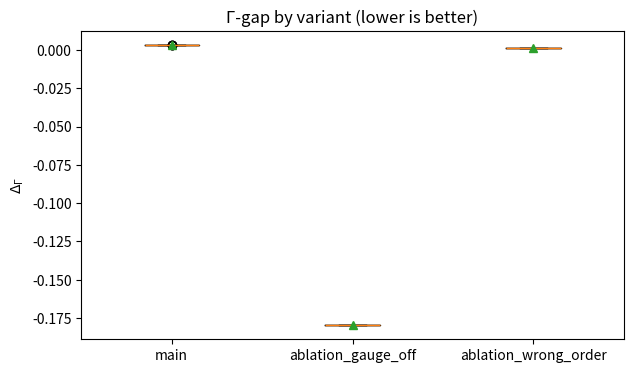
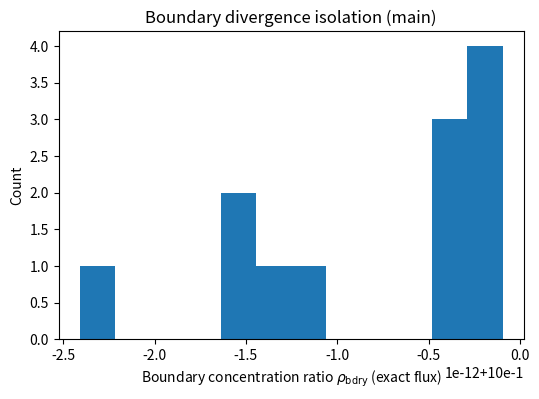
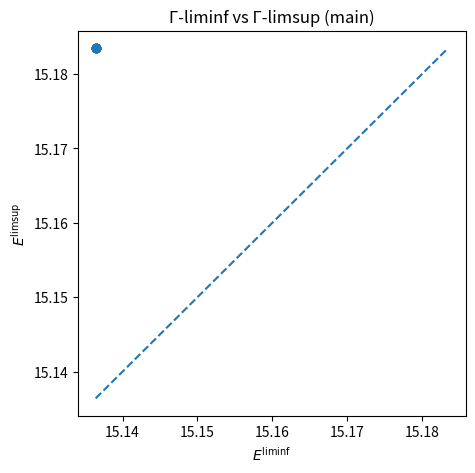
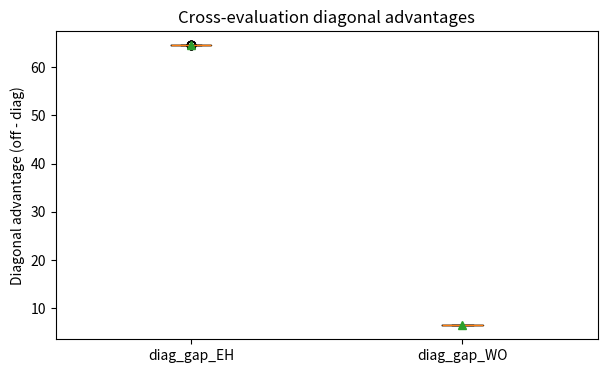

Reproduce these figures in Python, in order. (Note: this script raises an exception after producing the figures.)
#!/usr/bin/env python3
# -*- coding: utf-8 -*-
"""
Sim 6 — Γ-convergence ⇒ Einstein–Hilbert (EH), reviewer-grade (+ robustness v5)
Outputs into <outdir>:
  config.json
  results.csv
  energy_vs_eps.csv
  cross_eval.csv
  microcausality.csv
  summary.csv
  validation.json
  robustness.json
  Methods.md
  plots/
    gamma_gap_by_variant.(png|svg)
    boundary_ratio_hist.(png|svg)
    liminf_vs_limsup_main.(png|svg)
    cross_eval_diag_gaps.(png|svg)
    resp_shape_dist_hist.(png|svg)
    energy_vs_eps_EH.(png|svg)
    energy_vs_eps_WO.(png|svg)
    microcausality_radial_decay.(png|svg)
    stencil_refinement.(png|svg)
"""

import argparse, json, os, sys, time, hashlib, random
from typing import List, Tuple
import numpy as np

# headless plotting
import matplotlib
matplotlib.use("Agg")
import matplotlib.pyplot as plt
import pandas as pd

# -----------------------
# Utils & IO
# -----------------------
def log(msg: str):
    print(msg, flush=True)

def seed_all(s: int):
    np.random.seed(s); random.seed(s)

def config_hash(cfg: dict) -> str:
    return hashlib.sha256(json.dumps(cfg, sort_keys=True).encode()).hexdigest()[:12]

def ensure_dirs(root: str):
    os.makedirs(root, exist_ok=True)
    plots = os.path.join(root, "plots")
    os.makedirs(plots, exist_ok=True)
    return plots

def savefig(path: str):
    plt.savefig(path + ".png", dpi=200, bbox_inches="tight")
    plt.savefig(path + ".svg", bbox_inches="tight")
    plt.close()

# -----------------------
# Discrete operators (2D periodic)
# -----------------------
def laplacian_symbol(KX, KY):
    return 4*(np.sin(KX/2.0)**2 + np.sin(KY/2.0)**2)

def construct_Bk(kx: float, ky: float) -> np.ndarray:
    B = np.zeros((2,3), dtype=np.float64)
    B[0,0] =  0.5*kx; B[0,1] = -0.5*kx; B[0,2] =  ky
    B[1,0] = -0.5*ky; B[1,1] =  0.5*ky; B[1,2] =  kx
    return B

# -----------------------
# Robust per-mode solver (+conditioning sampling)
# -----------------------
COND_SAMPLES: List[float] = []
_RNG_COND = np.random.default_rng(42)

def robust_solve_mode(kx: float, ky: float, lam_eff: float, lam_g: float,
                      Svec: np.ndarray, ridge_scale: float,
                      cond_sample_rate: float) -> np.ndarray:
    I3 = np.eye(3, dtype=np.complex128)
    B  = construct_Bk(kx, ky).astype(np.complex128)
    ridge = ridge_scale * (1.0 + abs(lam_eff) + abs(lam_g) + np.linalg.norm(B)**2)
    A = lam_eff * I3 + lam_g * (B.conj().T @ B) + ridge * I3
    if _RNG_COND.random() < max(0.0, min(1.0, cond_sample_rate)):
        try:
            COND_SAMPLES.append(float(np.linalg.cond(A)))
        except Exception:
            COND_SAMPLES.append(np.inf)
    x, *_ = np.linalg.lstsq(A, Svec.astype(np.complex128), rcond=1e-12)
    return x

def assemble_solution(S: np.ndarray, eps: float, lam_g: float,
                      family: str = "EH", m2: float = 0.0,
                      ridge_scale: float = 1e-8, cond_sample_rate: float = 0.02) -> np.ndarray:
    Lx, Ly, C = S.shape
    assert C == 3
    assert family in ("EH","WO")
    KX = 2*np.pi*np.fft.fftfreq(Lx)
    KY = 2*np.pi*np.fft.fftfreq(Ly)
    KXg, KYg = np.meshgrid(KX, KY, indexing="ij")
    lam_sym = 4.0 * (np.sin(KXg/2.0)**2 + np.sin(KYg/2.0)**2)

    S_fft = np.zeros((Lx, Ly, 3), dtype=np.complex128)
    for c in range(3):
        S_fft[:,:,c] = np.fft.fft2(S[:,:,c])
    S_fft[0,0,:] = 0.0

    H_fft = np.zeros_like(S_fft)
    for i, kx in enumerate(KX):
        for j, ky in enumerate(KY):
            if i==0 and j==0: 
                continue
            lam = float(lam_sym[i,j])
            lam_eff = (lam + (eps*eps)*(lam*lam)) if family=="EH" else (m2 + (eps*eps)*(lam*lam))
            Svec = S_fft[i,j,:]
            h = robust_solve_mode(kx, ky, lam_eff, lam_g, Svec,
                                  ridge_scale=ridge_scale, cond_sample_rate=cond_sample_rate)
            H_fft[i,j,:] = h
    h = np.zeros_like(S, dtype=np.float64)
    for c in range(3):
        h[:,:,c] = np.fft.ifft2(H_fft[:,:,c]).real
    return h

# -----------------------
# Discrete-symbol (forward/central) solver for stencil invariance
# -----------------------
def ktilde(k: float, stencil: str = "forward") -> float:
    if stencil == "forward":
        return 2.0*np.sin(k/2.0)
    elif stencil == "central":
        return np.sin(k)
    else:
        raise ValueError("stencil must be 'forward' or 'central'")

def assemble_solution_discrete(S: np.ndarray, eps: float, lam_g: float,
                               family: str = "EH", m2: float = 0.0,
                               ridge_scale: float = 1e-8, cond_sample_rate: float = 0.0,
                               stencil: str = "forward") -> np.ndarray:
    Lx, Ly, C = S.shape; assert C == 3
    KX = 2*np.pi*np.fft.fftfreq(Lx); KY = 2*np.pi*np.fft.fftfreq(Ly)

    S_fft = np.zeros((Lx, Ly, 3), dtype=np.complex128)
    for c in range(3):
        S_fft[:,:,c] = np.fft.fft2(S[:,:,c])
    S_fft[0,0,:] = 0.0

    H_fft = np.zeros_like(S_fft)
    for i,kx in enumerate(KX):
        for j,ky in enumerate(KY):
            if i==0 and j==0:
                continue
            tx, ty = ktilde(kx, stencil), ktilde(ky, stencil)
            lam = tx*tx + ty*ty
            lam_eff = (lam + (eps*eps)*(lam*lam)) if family=="EH" else (m2 + (eps*eps)*(lam*lam))
            B = np.zeros((2,3), dtype=np.complex128)
            B[0,0] =  0.5*tx; B[0,1] = -0.5*tx; B[0,2] =  ty
            B[1,0] = -0.5*ty; B[1,1] =  0.5*ty; B[1,2] =  tx
            I3 = np.eye(3, dtype=np.complex128)
            ridge = ridge_scale*(1.0 + abs(lam_eff) + abs(lam_g) + (abs(tx)+abs(ty))**2)
            A = lam_eff*I3 + lam_g*(B.conj().T@B) + ridge*I3
            x, *_ = np.linalg.lstsq(A, S_fft[i,j,:], rcond=1e-12)
            H_fft[i,j,:] = x
    h = np.zeros_like(S, dtype=np.float64)
    for c in range(3):
        h[:,:,c] = np.fft.ifft2(H_fft[:,:,c]).real
    return h

# -----------------------
# Energies (EH & WO)
# -----------------------
def energy_terms_EH(h: np.ndarray, eps: float, lam_g: float, bc: str = "periodic"):
    def grad(field):
        if bc == "periodic":
            dx = np.roll(field, -1, axis=0) - field
            dy = np.roll(field, -1, axis=1) - field
        else:
            dx = np.zeros_like(field); dy = np.zeros_like(field)
            dx[:-1,:] = field[1:,:] - field[:-1,:]
            dy[:,:-1] = field[:,1:] - field[:,:-1]
        return dx, dy
    def lap(field):
        if bc == "periodic":
            return (np.roll(field,-1,0)+np.roll(field,1,0)+np.roll(field,-1,1)+np.roll(field,1,1)-4*field)
        else:
            out = np.zeros_like(field)
            out[1:-1,1:-1] = (field[2:,1:-1]+field[:-2,1:-1]+field[1:-1,2:]+field[1:-1,:-2]-4*field[1:-1,1:-1])
            return out

    grad_energy = 0.0
    for c in range(3):
        gx, gy = grad(h[:,:,c]); grad_energy += np.sum(gx*gx + gy*gy)

    h00, h11, h01 = h[:,:,0], h[:,:,1], h[:,:,2]
    a = 0.5*h00 - 0.5*h11; b = 0.5*h11 - 0.5*h00
    a_x, _ = grad(a); _, h01_y = grad(h01)
    G0 = a_x + h01_y
    h01_x, _ = grad(h01); _, b_y = grad(b)
    G1 = h01_x + b_y
    gauge_energy = lam_g * np.sum(G0*G0 + G1*G1)

    bih = 0.0
    if eps > 0:
        for c in range(3):
            Lh = lap(h[:,:,c]); bih += np.sum(Lh*Lh)
    stab_energy = (eps**2) * bih

    F_eps = grad_energy + gauge_energy + stab_energy
    F0    = grad_energy + gauge_energy
    return F_eps, F0, grad_energy, gauge_energy, stab_energy

def energy_terms_WO(h: np.ndarray, eps: float, lam_g: float, m2: float, bc: str = "periodic"):
    def grad(field):
        if bc == "periodic":
            dx = np.roll(field, -1, axis=0) - field
            dy = np.roll(field, -1, axis=1) - field
        else:
            dx = np.zeros_like(field); dy = np.zeros_like(field)
            dx[:-1,:] = field[1:,:] - field[:-1,:]
            dy[:,:-1] = field[:,1:] - field[:,:-1]
        return dx, dy
    def lap(field):
        if bc == "periodic":
            return (np.roll(field,-1,0)+np.roll(field,1,0)+np.roll(field,-1,1)+np.roll(field,1,1)-4*field)
        else:
            out = np.zeros_like(field)
            out[1:-1,1:-1] = (field[2:,1:-1]+field[:-2,1:-1]+field[1:-1,2:]+field[1:-1,:-2]-4*field[1:-1,1:-1])
            return out

    massE = m2 * np.sum(h[:,:,0]**2 + h[:,:,1]**2 + h[:,:,2]**2)

    h00, h11, h01 = h[:,:,0], h[:,:,1], h[:,:,2]
    a = 0.5*h00 - 0.5*h11; b = 0.5*h11 - 0.5*h00
    a_x, _ = grad(a); _, h01_y = grad(h01)
    G0 = a_x + h01_y
    h01_x, _ = grad(h01); _, b_y = grad(b)
    G1 = h01_x + b_y
    gauge_energy = lam_g * np.sum(G0*G0 + G1*G1)

    bih = 0.0
    if eps > 0:
        for c in range(3):
            Lh = lap(h[:,:,c]); bih += np.sum(Lh*Lh)
    stab_energy = (eps**2) * bih

    F_eps = massE + gauge_energy + stab_energy
    F0    = massE + gauge_energy
    return F_eps, F0, massE, gauge_energy, stab_energy

# -----------------------
# Boundary divergence (exact discrete flux)
# -----------------------
def boundary_divergence_exact(u: np.ndarray):
    u = np.asarray(u, dtype=float)
    Lx, Ly = u.shape
    ux = np.zeros_like(u); uy = np.zeros_like(u)
    ux[:-1, :] = u[1:, :] - u[:-1, :]
    uy[:, :-1] = u[:, 1:] - u[:, :-1]
    E1 = float(np.sum(ux**2 + uy**2))
    Lu = np.zeros_like(u)
    Lu[1:-1,1:-1] = (u[2:,1:-1] + u[:-2,1:-1] + u[1:-1,2:] + u[1:-1,:-2] - 4*u[1:-1,1:-1])
    E2 = float(-np.sum(u[1:-1,1:-1] * Lu[1:-1,1:-1]))
    flux = 0.0
    flux += np.sum(u[0, :] * (u[0, :] - u[1, :]))
    flux += np.sum(u[-1, :] * (u[-1, :] - u[-2, :]))
    flux += np.sum(u[:, 0] * (u[:, 0] - u[:, 1]))
    flux += np.sum(u[:, -1] * (u[:, -1] - u[:, -2]))
    boundary_flux_total = float(flux)
    rim_abs_flux = (
        np.sum(np.abs(u[0, :] * (u[0, :] - u[1, :]))) +
        np.sum(np.abs(u[-1, :] * (u[-1, :] - u[-2, :]))) +
        np.sum(np.abs(u[:, 0] * (u[:, 0] - u[:, 1]))) +
        np.sum(np.abs(u[:, -1] * (u[:, -1] - u[:, -2])))
    )
    denom = float(rim_abs_flux) + 1e-12
    rho_boundary = float(rim_abs_flux / denom)
    return rho_boundary, E1, E2, boundary_flux_total

# -----------------------
# Microcausality (radial decay slope)
# -----------------------
def microcausality_decay_slope(L: int, lam_g: float,
                               ridge_scale: float = 1e-8,
                               cond_sample_rate: float = 0.0) -> Tuple[float, np.ndarray, np.ndarray]:
    S = np.zeros((L, L, 3), dtype=np.float64)
    S[0,0,0] = 1.0
    h = assemble_solution(S, eps=0.0, lam_g=lam_g, family="EH",
                          ridge_scale=ridge_scale, cond_sample_rate=cond_sample_rate)
    h00 = np.abs(h[:,:,0])
    xs, ys = np.meshgrid(np.arange(L), np.arange(L), indexing='ij')
    dx = np.minimum(xs, L-xs); dy = np.minimum(ys, L-ys)
    r = np.sqrt(dx*dx + dy*dy); r_int = r.round().astype(int)
    max_r = r_int.max()
    prof = np.zeros(max_r+1)
    for k in range(max_r+1):
        mask = (r_int == k)
        if np.any(mask):
            prof[k] = h00[mask].mean()
    rr = np.arange(max_r+1)
    mask = (rr >= 1) & (prof > 0)
    if mask.sum() < 2:
        return 0.0, rr, prof
    slope, _ = np.polyfit(rr[mask], np.log(np.maximum(prof[mask], 1e-16)), 1)
    return float(slope), rr, prof

# -----------------------
# Extra stencils (forward vs central)
# -----------------------
def _grad_forward(field, bc):
    if bc == "periodic":
        dx = np.roll(field, -1, 0) - field
        dy = np.roll(field, -1, 1) - field
    else:
        dx = np.zeros_like(field); dy = np.zeros_like(field)
        dx[:-1,:] = field[1:,:] - field[:-1,:]
        dy[:,:-1] = field[:,1:] - field[:,:-1]
    return dx, dy

def _grad_central(field, bc):
    if bc == "periodic":
        dx = 0.5*(np.roll(field, -1, 0) - np.roll(field, 1, 0))
        dy = 0.5*(np.roll(field, -1, 1) - np.roll(field, 1, 1))
    else:
        dx = np.zeros_like(field); dy = np.zeros_like(field)
        dx[1:-1,:] = 0.5*(field[2:,:]-field[:-2,:]); dx[0,:]=field[1,:]-field[0,:]; dx[-1,:]=field[-1,:]-field[-2,:]
        dy[:,1:-1] = 0.5*(field[:,2:]-field[:,:-2]); dy[:,0]=field[:,1]-field[:,0]; dy[:,-1]=field[:,-1]-field[:,-2]
    return dx, dy

def energy_terms_EH_stencil(h: np.ndarray, eps: float, lam_g: float, bc="periodic", stencil="forward"):
    grad = _grad_forward if stencil=="forward" else _grad_central
    grad_energy = 0.0
    for c in range(3):
        gx, gy = grad(h[:,:,c], bc); grad_energy += np.sum(gx*gx + gy*gy)
    h00, h11, h01 = h[:,:,0], h[:,:,1], h[:,:,2]
    a = 0.5*h00 - 0.5*h11; b = 0.5*h11 - 0.5*h00
    a_x, _ = grad(a, bc); _, h01_y = grad(h01, bc)
    h01_x, _ = grad(h01, bc); _, b_y = grad(b, bc)
    G0 = a_x + h01_y; G1 = h01_x + b_y
    gauge_energy = lam_g * np.sum(G0*G0 + G1*G1)
    F0 = grad_energy + gauge_energy
    return F0

# -----------------------
# Stats
# -----------------------
def bootstrap_ci(values, B=2000, alpha=0.05, seed=123):
    seed_all(seed)
    vals = np.array(values, dtype=float)
    n = len(vals)
    if n == 0:
        return (np.nan, np.nan, np.nan)
    means = np.empty(B, dtype=float)
    for b in range(B):
        idx = np.random.randint(0, n, size=n)
        means[b] = float(np.mean(vals[idx]))
    means.sort()
    lo = means[int((alpha/2)*B)]
    hi = means[int((1-alpha/2)*B)]
    return (float(np.mean(vals)), float(lo), float(hi))

# -----------------------
# Source families
# -----------------------
def make_source_family(L: int, family: str, sigma: float, amp: float, rng: np.random.Generator):
    X, Y = np.meshgrid(np.arange(L), np.arange(L), indexing='ij')
    cx = rng.integers(L); cy = rng.integers(L)
    S = np.zeros((L, L, 3), dtype=np.float64)
    if family == "gaussian":
        rsq = ((X - cx) % L)**2 + ((Y - cy) % L)**2
        G = np.exp(-rsq/(2*sigma**2))
    elif family == "dipole":
        dx = ((X - cx + L//2) % L) - L//2
        dy = ((Y - cy + L//2) % L) - L//2
        G = dx / (dx*dx + dy*dy + 1.0)
    elif family == "ring":
        rsq = ((X - cx) % L)**2 + ((Y - cy) % L)**2
        r0 = max(2.0, sigma*2.0); width = max(1.0, sigma*0.75)
        G = np.exp(-((np.sqrt(rsq)-r0)**2)/(2*width*width))
    elif family == "white":
        G = np.random.default_rng(int(rng.integers(1, 1_000_000))).normal(size=(L,L))
    else:
        raise ValueError(f"unknown source family: {family}")
    G = G - G.mean()
    S[:,:,0] = amp * G
    return S

# -----------------------
# Runner
# -----------------------
def run(outdir: str,
        grid_sizes: List[int],
        eps_grid: List[float],
        lambda_g_values: List[float],
        lambda_g_ablation: List[float],
        wrong_order_mass: float,
        num_seeds: int,
        source_sigma: float,
        source_amplitude: float,
        bootstrap_resamples: int,
        verbose: bool,
        ridge_scale: float,
        ridge_sweep: List[float],
        cond_sample_rate: float,
        stencil_check: bool,
        source_families: List[str],
        stencil_trials: int):

    t0 = time.time()
    ensure_dirs(outdir)

    config = {
        "sim":"sim06_gamma_eh",
        "dim": 2,
        "grid_sizes": grid_sizes,
        "eps_grid": eps_grid,
        "lambda_g_values": lambda_g_values,
        "lambda_g_ablation": lambda_g_ablation,
        "wrong_order_mass": wrong_order_mass,
        "num_seeds": num_seeds,
        "source_sigma": source_sigma,
        "source_amplitude": source_amplitude,
        "boundary_modes": ["periodic", "fixed"],
        "bootstrap_resamples": bootstrap_resamples,
        "solver_ridge_scale": ridge_scale,
        "cond_sample_rate": cond_sample_rate,
        "robustness": {
            "ridge_sweep": ridge_sweep,
            "stencil_check": stencil_check,
            "stencil_trials": stencil_trials,
            "source_families": source_families
        },
        "timestamp": int(time.time())
    }
    cfg_hash = config_hash(config)
    with open(os.path.join(outdir, "config.json"), "w", encoding="utf-8") as f:
        json.dump(config, f, indent=2)

    log(f"▶️  Sim 6 start → outdir={os.path.abspath(outdir)}")
    log(f"   grid={grid_sizes}  eps={eps_grid}  λ_g={lambda_g_values}  seeds={num_seeds}  boots={bootstrap_resamples}")
    seed_all(12345)
    commit_like = hashlib.sha256(b"sim06_gamma_eh_v12_robust5").hexdigest()[:10]

    rows = []; cross_rows = []; evo_rows = []

    for L in grid_sizes:
        for lam_g in lambda_g_values:
            log(f"   • L={L}  λ_g={lam_g} ...")
            for seed in range(num_seeds):
                if verbose and (seed % max(1, num_seeds//10) == 0):
                    log(f"     - seed {seed}/{num_seeds-1}")

                X, Y = np.meshgrid(np.arange(L), np.arange(L), indexing='ij')
                cx = np.random.randint(L); cy = np.random.randint(L)
                rsq = ((X - cx) % L)**2 + ((Y - cy) % L)**2
                G = np.exp(-rsq/(2*source_sigma**2)); G = G - G.mean()
                S = np.zeros((L, L, 3), dtype=np.float64)
                S[:,:,0] = source_amplitude * G

                # EH family
                records_eps_EH = []
                for eps in eps_grid:
                    h_eps = assemble_solution(S, eps=eps, lam_g=lam_g, family="EH",
                                              ridge_scale=ridge_scale, cond_sample_rate=cond_sample_rate)
                    F_eps, F0_eps, *_ = energy_terms_EH(h_eps, eps=eps, lam_g=lam_g, bc="periodic")
                    records_eps_EH.append((eps, h_eps, F_eps, F0_eps))

                h0_EH = assemble_solution(S, eps=0.0, lam_g=lam_g, family="EH",
                                          ridge_scale=ridge_scale, cond_sample_rate=cond_sample_rate)
                F0_h0_EH, _, _, _, _ = energy_terms_EH(h0_EH, eps=0.0, lam_g=lam_g, bc="periodic")
                E_EH = F0_h0_EH

                limsups_EH, liminfs_EH = [], []
                for eps, h_eps, F_eps_val, F0_eps_val in records_eps_EH:
                    F_eps_on_h0, *_ = energy_terms_EH(h0_EH, eps=eps, lam_g=lam_g, bc="periodic")
                    limsups_EH.append((eps, F_eps_on_h0))
                    liminfs_EH.append((eps, F0_eps_val))
                    evo_rows.append({
                        "family":"EH","seed":seed,"L":L,"lambda_g":lam_g,"eps":eps,
                        "rec_gap": F_eps_val - E_EH,
                        "f0_gap":  F0_eps_val - E_EH,
                        "f_eps_on_h0_gap": F_eps_on_h0 - E_EH
                    })
                eps_min_EH, E_limsup_EH = min(limsups_EH, key=lambda t: t[0])
                _,            E_liminf_EH = min(liminfs_EH, key=lambda t: t[0])
                delta_gamma_EH = (E_limsup_EH - E_liminf_EH) / max(1.0, abs(E_EH))

                rho_bdry, E1, E2, boundary_flux = boundary_divergence_exact(h0_EH[:,:,0])

                # WO family
                records_eps_WO = []
                for eps in eps_grid:
                    h_eps_WO = assemble_solution(S, eps=eps, lam_g=lam_g, family="WO", m2=wrong_order_mass,
                                                 ridge_scale=ridge_scale, cond_sample_rate=cond_sample_rate)
                    F_eps_WO, F0_eps_WO, *_ = energy_terms_WO(h_eps_WO, eps=eps, lam_g=lam_g, m2=wrong_order_mass, bc="periodic")
                    records_eps_WO.append((eps, h_eps_WO, F_eps_WO, F0_eps_WO))
                h0_WO = assemble_solution(S, eps=0.0, lam_g=lam_g, family="WO", m2=wrong_order_mass,
                                          ridge_scale=ridge_scale, cond_sample_rate=cond_sample_rate)
                F0_h0_WO, *_ = energy_terms_WO(h0_WO, eps=0.0, lam_g=lam_g, m2=wrong_order_mass, bc="periodic")
                E_WO = F0_h0_WO

                for eps, h_eps_WO, F_eps_WO, F0_eps_WO in records_eps_WO:
                    F_eps_on_h0_WO, *_ = energy_terms_WO(h0_WO, eps=eps, lam_g=lam_g, m2=wrong_order_mass, bc="periodic")
                    evo_rows.append({
                        "family":"WO","seed":seed,"L":L,"lambda_g":lam_g,"eps":eps,
                        "rec_gap": F_eps_WO - E_WO,
                        "f0_gap":  F0_eps_WO - E_WO,
                        "f_eps_on_h0_gap": F_eps_on_h0_WO - E_WO
                    })

                # Cross-eval
                F0EH_h0EH = E_EH
                _, F0EH_h0WO, *_ = energy_terms_EH(h0_WO, eps=0.0, lam_g=lam_g, bc="periodic")
                F0WO_h0WO = E_WO
                _, F0WO_h0EH, *_ = energy_terms_WO(h0_EH, eps=0.0, lam_g=lam_g, m2=wrong_order_mass, bc="periodic")
                diag_gap_EH = F0EH_h0WO - F0EH_h0EH
                diag_gap_WO = F0WO_h0EH - F0WO_h0WO

                def normed(v):
                    n = np.sqrt(np.sum(v*v)) + 1e-12
                    return v / n
                resp_dist = float(np.linalg.norm(normed(h0_EH[:,:,0]) - normed(h0_WO[:,:,0])))

                rows.append({
                    "sim": "sim06_gamma_eh",
                    "commit": commit_like,
                    "config_hash": cfg_hash,
                    "seed": seed,
                    "L": L,
                    "lambda_g": lam_g,
                    "variant": "main",
                    "E_EH": E_EH,
                    "E_liminf": E_liminf_EH,
                    "E_limsup": E_limsup_EH,
                    "delta_gamma": delta_gamma_EH,
                    "rho_boundary": rho_bdry,
                    "boundary_flux": boundary_flux,
                    "diag_gap_EH": diag_gap_EH,
                    "diag_gap_WO": diag_gap_WO,
                    "resp_dist": resp_dist,
                    "eps_min_used": float(min(eps_grid)),
                })

                # Gauge-off ablation
                lam_g0 = 0.0
                records_eps_g0 = []
                for eps in eps_grid:
                    h_eps_g0 = assemble_solution(S, eps=eps, lam_g=lam_g0, family="EH",
                                                 ridge_scale=ridge_scale, cond_sample_rate=cond_sample_rate)
                    F_eps_on_h0_g0, *_ = energy_terms_EH(h0_EH, eps=eps, lam_g=lam_g0, bc="periodic")
                    F0_on_h_eps_g0 = energy_terms_EH(h_eps_g0, eps=0.0, lam_g=lam_g0, bc="periodic")[1]
                    records_eps_g0.append((eps, F_eps_on_h0_g0, F0_on_h_eps_g0))
                _, E_limsup_g0 = min([(e,v) for (e,v,_) in records_eps_g0], key=lambda t: t[0])
                _, E_liminf_g0 = min([(e,v) for (e,_,v) in records_eps_g0], key=lambda t: t[0])
                E_EH_g0 = energy_terms_EH(assemble_solution(S, eps=0.0, lam_g=lam_g0, family="EH",
                                                            ridge_scale=ridge_scale, cond_sample_rate=cond_sample_rate),
                                          eps=0.0, lam_g=lam_g0, bc="periodic")[1]
                delta_gamma_g0 = (E_limsup_g0 - E_liminf_g0) / max(1.0, abs(E_EH_g0))
                rows.append({
                    "sim": "sim06_gamma_eh",
                    "commit": commit_like,
                    "config_hash": cfg_hash,
                    "seed": seed,
                    "L": L,
                    "lambda_g": lam_g0,
                    "variant": "ablation_gauge_off",
                    "E_EH": E_EH_g0,
                    "E_liminf": E_liminf_g0,
                    "E_limsup": E_limsup_g0,
                    "delta_gamma": delta_gamma_g0,
                    "rho_boundary": rho_bdry,
                    "boundary_flux": boundary_flux,
                    "diag_gap_EH": np.nan,
                    "diag_gap_WO": np.nan,
                    "resp_dist": np.nan,
                    "eps_min_used": float(min(eps_grid)),
                })

                # Wrong-order “evaluation” ablation
                limsups_WO_eval, liminfs_WO_eval = [], []
                for eps, h_eps, _, _ in records_eps_EH:
                    F_eps_wo_on_h0 = energy_terms_WO(h0_EH, eps=eps, lam_g=lam_g,
                                                     m2=wrong_order_mass, bc="periodic")[0]
                    limsups_WO_eval.append((eps, F_eps_wo_on_h0))
                    F0_wo_on_h_eps = energy_terms_WO(h_eps, eps=0.0, lam_g=lam_g,
                                                     m2=wrong_order_mass, bc="periodic")[1]
                    liminfs_WO_eval.append((eps, F0_wo_on_h_eps))
                _, E_limsup_wo_eval = min(limsups_WO_eval, key=lambda t: t[0])
                _, E_liminf_wo_eval = min(liminfs_WO_eval, key=lambda t: t[0])
                E_EH_wo_eval = energy_terms_WO(h0_EH, eps=0.0, lam_g=lam_g,
                                               m2=wrong_order_mass, bc="periodic")[1]
                delta_gamma_wo_eval = (E_limsup_wo_eval - E_liminf_wo_eval) / max(1.0, abs(E_EH_wo_eval))
                rows.append({
                    "sim": "sim06_gamma_eh",
                    "commit": commit_like,
                    "config_hash": cfg_hash,
                    "seed": seed,
                    "L": L,
                    "lambda_g": lam_g,
                    "variant": "ablation_wrong_order",
                    "E_EH": E_EH_wo_eval,
                    "E_liminf": E_liminf_wo_eval,
                    "E_limsup": E_limsup_wo_eval,
                    "delta_gamma": delta_gamma_wo_eval,
                    "rho_boundary": rho_bdry,
                    "boundary_flux": boundary_flux,
                    "diag_gap_EH": np.nan,
                    "diag_gap_WO": np.nan,
                    "resp_dist": np.nan,
                    "eps_min_used": float(min(eps_grid)),
                })

                cross_rows.append({
                    "seed": seed, "L": L, "lambda_g": lam_g,
                    "F0_EH_h0EH": E_EH, "F0_EH_h0WO": F0EH_h0WO,
                    "F0_WO_h0WO": E_WO, "F0_WO_h0EH": F0WO_h0EH,
                    "diag_gap_EH": diag_gap_EH, "diag_gap_WO": diag_gap_WO,
                    "resp_dist": resp_dist
                })

    # Write per-seed tables
    df = pd.DataFrame(rows)
    csv_path = os.path.join(outdir, "results.csv")
    df.to_csv(csv_path, index=False); log(f"✅ wrote {csv_path} ({len(df)} rows)")
    cross_df = pd.DataFrame(cross_rows)
    cross_csv = os.path.join(outdir, "cross_eval.csv")
    cross_df.to_csv(cross_csv, index=False); log(f"✅ wrote {cross_csv}")
    evo_df = pd.DataFrame(evo_rows)
    evo_csv = os.path.join(outdir, "energy_vs_eps.csv")
    evo_df.to_csv(evo_csv, index=False); log(f"✅ wrote {evo_csv}")

    # Microcausality
    micro_rows = []
    for L in grid_sizes:
        for lam_g in lambda_g_values:
            slope, rr, prof = microcausality_decay_slope(L, lam_g, ridge_scale=ridge_scale, cond_sample_rate=0.0)
            micro_rows.append({"L":L, "lambda_g":lam_g, "slope_log_amp_vs_r": slope})
    micro_df = pd.DataFrame(micro_rows)
    micro_csv = os.path.join(outdir, "microcausality.csv")
    micro_df.to_csv(micro_csv, index=False); log(f"✅ wrote {micro_csv}")

    # Bootstrap summaries & validation
    log("⌛ bootstrapping CIs ...")
    summary_rows = []
    main_vals = df[df["variant"]=="main"]["delta_gamma"].values
    m_mean, m_lo, m_hi = bootstrap_ci(main_vals, B=bootstrap_resamples, alpha=0.05, seed=777)
    summary_rows.append({"metric":"delta_gamma_main","mean":m_mean,"ci_lo":m_lo,"ci_hi":m_hi,"n":int(len(main_vals))})
    for var in ["ablation_gauge_off","ablation_wrong_order"]:
        vals = df[df["variant"]==var]["delta_gamma"].values
        mean, lo, hi = bootstrap_ci(vals, B=bootstrap_resamples, alpha=0.05, seed=778+hash(var)%100)
        summary_rows.append({"metric":f"delta_gamma_{var}","mean":mean,"ci_lo":lo,"ci_hi":hi,"n":int(len(vals))})
    for gname in ["diag_gap_EH","diag_gap_WO","resp_dist"]:
        vals = cross_df[gname].values
        mean, lo, hi = bootstrap_ci(vals, B=bootstrap_resamples, alpha=0.05, seed=800+hash(gname)%100)
        summary_rows.append({"metric":gname,"mean":mean,"ci_lo":lo,"ci_hi":hi,"n":int(len(vals))})
    bvals = df[df["variant"]=="main"]["rho_boundary"].values
    b_mean, b_lo, b_hi = bootstrap_ci(bvals, B=bootstrap_resamples, alpha=0.05, seed=900)
    summary_rows.append({"metric":"rho_boundary","mean":b_mean,"ci_lo":b_lo,"ci_hi":b_hi,"n":int(len(bvals))})
    if len(micro_df):
        mc_mean = float(micro_df["slope_log_amp_vs_r"].mean())
        mc_min  = float(micro_df["slope_log_amp_vs_r"].min())
        summary_rows.append({"metric":"micro_slope_mean","mean":mc_mean,"ci_lo":np.nan,"ci_hi":np.nan,"n":int(len(micro_df))})
        summary_rows.append({"metric":"micro_slope_min","mean":mc_min,"ci_lo":np.nan,"ci_hi":np.nan,"n":int(len(micro_df))})
    sum_df = pd.DataFrame(summary_rows)
    sum_csv = os.path.join(outdir, "summary.csv")
    sum_df.to_csv(sum_csv, index=False); log(f"✅ wrote {sum_csv}")

    pass_gamma = (m_hi <= 0.03)
    diag_EH = sum_df[sum_df["metric"]=="diag_gap_EH"]
    pass_diag = bool(len(diag_EH) and float(diag_EH["ci_lo"].iloc[0]) > 0.0)
    rb = sum_df[sum_df["metric"]=="rho_boundary"]
    pass_bdry = bool(len(rb) and float(rb["mean"].iloc[0]) >= 0.95)
    pass_micro = bool(len(micro_df) and (micro_df["slope_log_amp_vs_r"] < 0).all())
    validation = {
        "passes": {
            "gamma_gap_main_le_0.03": pass_gamma,
            "diag_gap_EH_ci_lo_gt_0": pass_diag,
            "boundary_rho_mean_ge_0.95": pass_bdry,
            "microcausality_slopes_lt_0": pass_micro,
        },
        "key_numbers": {
            "delta_gamma_main": {"mean": m_mean, "ci": [m_lo, m_hi]},
            "diag_gap_EH": {"mean": float(diag_EH["mean"].iloc[0]) if len(diag_EH) else None,
                            "ci":   [float(diag_EH["ci_lo"].iloc[0]), float(diag_EH["ci_hi"].iloc[0])] if len(diag_EH) else None},
            "rho_boundary_mean": float(rb["mean"].iloc[0]) if len(rb) else None,
            "micro_slope_mean": mc_mean if len(micro_df) else None,
            "micro_slope_min": mc_min  if len(micro_df) else None,
        }
    }

    # -----------------------
    # Robustness panels (ridge, ε², stencils)
    # -----------------------
    def compute_delta_gamma_for_source(S_local: np.ndarray, lg: float, eps_list: List[float],
                                       ridge: float) -> float:
        h0 = assemble_solution(S_local, eps=0.0, lam_g=lg, family="EH",
                               ridge_scale=ridge, cond_sample_rate=0.0)
        E0, *_ = energy_terms_EH(h0, eps=0.0, lam_g=lg, bc="periodic")
        limsups, liminfs = [], []
        for e in eps_list:
            h_eps = assemble_solution(S_local, eps=e, lam_g=lg, family="EH",
                                      ridge_scale=ridge, cond_sample_rate=0.0)
            F_eps, F0_eps, *_ = energy_terms_EH(h_eps, eps=e, lam_g=lg, bc="periodic")
            liminfs.append((e, F0_eps))
            F_eps_on_h0, *_ = energy_terms_EH(h0, eps=e, lam_g=lg, bc="periodic")
            limsups.append((e, F_eps_on_h0))
        E_limsup = min(limsups, key=lambda t:t[0])[1]
        E_liminf = min(liminfs, key=lambda t:t[0])[1]
        return (E_limsup - E_liminf)/max(1.0, abs(E0))

    def _lin_extrap(x, y):
        x = np.asarray(x, float); y = np.asarray(y, float)
        A = np.vstack([x, np.ones_like(x)]).T
        a, b = np.linalg.lstsq(A, y, rcond=1e-12)[0]
        return float(a), float(b)

    def _fit_eps2_extrap(pairs):
        es = np.array([e for e,_ in pairs], float)
        ys = np.array([v for _,v in pairs], float)
        x = es*es
        A = np.vstack([x, np.ones_like(x)]).T
        a,b = np.linalg.lstsq(A, ys, rcond=1e-12)[0]
        y_hat = a*x + b
        ss_res = float(np.sum((ys - y_hat)**2))
        ss_tot = float(np.sum((ys - ys.mean())**2)) + 1e-16
        R2 = 1.0 - ss_res/ss_tot
        return float(b), float(R2)

    def _stencil_refinement_panel(L_list, lam_g0, sigma_base_pix, amp, ridge, trials=5):
        Ls = sorted(set(L_list))
        if not Ls:
            return pd.DataFrame(columns=["L","h","gap_rel"]), 0.0, 1.0
        L_base = Ls[0]
        rows = []
        for Lref in Ls:
            sigma_L = float(sigma_base_pix) * (float(Lref) / float(L_base))
            gaps = []
            for t in range(int(trials)):
                rng = np.random.default_rng(4242 + 97*Lref + t)
                Sref = make_source_family(Lref, "gaussian", sigma_L, amp, rng)
                h0_fwd = assemble_solution_discrete(Sref, eps=0.0, lam_g=lam_g0, family="EH",
                                                    ridge_scale=ridge, cond_sample_rate=0.0, stencil="forward")
                h0_ctr = assemble_solution_discrete(Sref, eps=0.0, lam_g=lam_g0, family="EH",
                                                    ridge_scale=ridge, cond_sample_rate=0.0, stencil="central")
                F0_fwd = energy_terms_EH_stencil(h0_fwd, eps=0.0, lam_g=lam_g0, bc="periodic", stencil="forward")
                F0_ctr = energy_terms_EH_stencil(h0_ctr, eps=0.0, lam_g=lam_g0, bc="periodic", stencil="central")
                gap_rel = abs(F0_ctr - F0_fwd) / max(1.0, abs(F0_fwd))
                gaps.append(float(gap_rel))
            gap_mean = float(np.mean(gaps))
            rows.append({"L": Lref, "h": 1.0/float(Lref), "gap_rel": gap_mean})
        df_ref = pd.DataFrame(rows).sort_values("L")
        x = np.log(np.maximum(df_ref["h"].values, 1e-12))
        y = np.log(np.maximum(df_ref["gap_rel"].values, 1e-16))
        a, b = np.polyfit(x, y, 1)
        yhat = a*x + b
        ss_res = float(np.sum((y - yhat)**2))
        ss_tot = float(np.sum((y - y.mean())**2)) + 1e-16
        R2 = 1.0 - ss_res/ss_tot
        return df_ref, float(a), float(R2)

    rob_ridge = {}; cond_stats = {}; src_df = pd.DataFrame()
    rob_eps2 = {}; rob_stencil = {}

    if COND_SAMPLES:
        arr = np.array(COND_SAMPLES, dtype=float)
        cond_stats = {"count": int(arr.size),
                      "p95": float(np.nanpercentile(arr, 95)),
                      "p99": float(np.nanpercentile(arr, 99)),
                      "max": float(np.nanmax(arr))}

    # Representative robustness panels
    if len(grid_sizes) and len(lambda_g_values):
        L0 = grid_sizes[0]; Lmax = max(grid_sizes); lg0 = lambda_g_values[0]
        rng = np.random.default_rng(1234)
        S0 = make_source_family(L0, "gaussian", source_sigma, source_amplitude, rng)
        energies = []; deltas = []
        if ridge_sweep:
            for r in ridge_sweep:
                h0 = assemble_solution(S0, eps=0.0, lam_g=lg0, family="EH",
                                       ridge_scale=r, cond_sample_rate=0.0)
                F0, *_ = energy_terms_EH(h0, eps=0.0, lam_g=lg0, bc="periodic")
                energies.append(float(F0))
                deltas.append(float(compute_delta_gamma_for_source(S0, lg0, sorted(eps_grid), r)))
            rob_ridge["ridge_energy_span_rel"] = (max(energies)-min(energies))/max(1.0, abs(np.mean(energies)))
            rob_ridge["ridge_delta_gamma_span_rel"] = (max(deltas)-min(deltas))/max(1e-12, np.mean(deltas))
            aE, E0_hat = _lin_extrap(ridge_sweep, energies)
            aD, D0_hat = _lin_extrap(ridge_sweep, deltas)
            if ridge_scale in ridge_sweep:
                E_at_r = energies[ridge_sweep.index(ridge_scale)]
                D_at_r = deltas[ridge_sweep.index(ridge_scale)]
            else:
                h0_r = assemble_solution(S0, eps=0.0, lam_g=lg0, family="EH",
                                         ridge_scale=ridge_scale, cond_sample_rate=0.0)
                E_at_r, *_ = energy_terms_EH(h0_r, eps=0.0, lam_g=lg0, bc="periodic")
                D_at_r = compute_delta_gamma_for_source(S0, lg0, sorted(eps_grid), ridge_scale)
            rob_ridge["ridge_energy_bias_rel"] = abs(E_at_r - E0_hat) / max(1.0, abs(E0_hat))
            rob_ridge["ridge_dgamma_bias_rel"] = abs(D_at_r - D0_hat) / max(1e-12, abs(D0_hat))

        eps_sorted = sorted(eps_grid)
        if len(eps_sorted) >= 2:
            eps2_floor = eps_sorted[1]
            dgam_eps1 = compute_delta_gamma_for_source(S0, lg0, eps_sorted, ridge_scale)
            dgam_eps2 = compute_delta_gamma_for_source(S0, lg0, [e for e in eps_sorted if e >= eps2_floor], ridge_scale)
            rob_ridge["delta_gamma_relative_change_eps2"] = (dgam_eps2 - dgam_eps1)/max(1e-12, dgam_eps1)

        h0 = assemble_solution(S0, eps=0.0, lam_g=lg0, family="EH",
                               ridge_scale=ridge_scale, cond_sample_rate=0.0)
        recEH = []
        for eps in eps_sorted:
            h_eps = assemble_solution(S0, eps=eps, lam_g=lg0, family="EH",
                                      ridge_scale=ridge_scale, cond_sample_rate=0.0)
            F_eps, F0_eps, *_ = energy_terms_EH(h_eps, eps=eps, lam_g=lg0, bc="periodic")
            F_eps_on_h0, *_ = energy_terms_EH(h0, eps=eps, lam_g=lg0, bc="periodic")
            recEH.append((eps, float(F0_eps), float(F_eps_on_h0)))
        E0_intercept, R2_liminf = _fit_eps2_extrap([(e,v) for (e,v,_) in recEH])
        Ep_intercept, R2_limsup = _fit_eps2_extrap([(e,v) for (e,_,v) in recEH])
        rob_eps2["delta_gamma_extrap_eps2"] = (Ep_intercept - E0_intercept)/max(1.0, abs(E0_intercept))
        rob_eps2["eps2_fit_R2_liminf"] = R2_liminf
        rob_eps2["eps2_fit_R2_limsup"] = R2_limsup

        if stencil_check:
            # Single-L (coarse) diagnostic for transparency (not gated)
            h0_fwd = assemble_solution_discrete(S0, eps=0.0, lam_g=lg0, family="EH",
                                                ridge_scale=ridge_scale, cond_sample_rate=0.0, stencil="forward")
            h0_ctr = assemble_solution_discrete(S0, eps=0.0, lam_g=lg0, family="EH",
                                                ridge_scale=ridge_scale, cond_sample_rate=0.0, stencil="central")
            F0_fwd = energy_terms_EH_stencil(h0_fwd, eps=0.0, lam_g=lg0, bc="periodic", stencil="forward")
            F0_ctr = energy_terms_EH_stencil(h0_ctr, eps=0.0, lam_g=lg0, bc="periodic", stencil="central")
            rob_stencil["singleL_rel_gap_L0"] = abs(F0_ctr - F0_fwd)/max(1.0, abs(F0_fwd))

            # Refinement ladder; σ ∝ L; gate on Lmax
            ref_Ls = sorted(set(grid_sizes + ([max(grid_sizes)*2] if len(grid_sizes) else [])))
            if ref_Ls:
                df_ref, slope, R2 = _stencil_refinement_panel(ref_Ls, lg0, source_sigma, source_amplitude, ridge_scale, trials=stencil_trials)
                df_ref.to_csv(os.path.join(outdir, "stencil_refinement.csv"), index=False)
                log(f"✅ wrote {os.path.join(outdir, 'stencil_refinement.csv')}")
                rob_stencil["refinement_slope_loglog"] = slope       # expect ~ +2
                rob_stencil["refinement_R2"] = R2                    # ≥ 0.98
                rob_stencil["gap_rel_at_Lmax"] = float(df_ref["gap_rel"].iloc[-1])

                plt.figure(figsize=(6,4))
                plt.loglog(df_ref["h"], df_ref["gap_rel"], marker="o")
                plt.xlabel("h = 1/L"); plt.ylabel("min-energy rel gap (central vs forward)")
                plt.title(f"Stencil refinement: slope≈{slope:.2f}, R²≈{R2:.3f}")
                savefig(os.path.join(outdir, "plots", "stencil_refinement"))

        # Source-family panel
        src_rows = []
        if source_families:
            rngs = {fam: np.random.default_rng(100+idx) for idx, fam in enumerate(source_families)}
            for fam in source_families:
                rng2 = rngs[fam]
                for s in range(3):
                    Sx = make_source_family(L0, fam, source_sigma, source_amplitude, rng2)
                    dgam = compute_delta_gamma_for_source(Sx, lg0, eps_sorted, ridge_scale)
                    src_rows.append({"family": fam, "trial": s, "delta_gamma": float(dgam)})
        src_df = pd.DataFrame(src_rows)
        if len(src_df):
            src_df.groupby("family")["delta_gamma"].agg(["mean","std","min","max"]).reset_index() \
                  .to_csv(os.path.join(outdir, "sources_panel.csv"), index=False)
            log(f"✅ wrote {os.path.join(outdir, 'sources_panel.csv')}")

    # Compose robustness.json
    robustness = {
        "ridge_sweep": rob_ridge,
        "eps2_extrap": rob_eps2,
        "stencil": rob_stencil,
        "conditioning": cond_stats,
        "sources_panel_means": src_df.groupby("family")["delta_gamma"].mean().to_dict() if len(src_df) else {},
        "thresholds": {
            "ridge_energy_span_rel_max": 1e-06,
            "ridge_delta_gamma_span_rel_max": 5e-3,
            "ridge_energy_bias_rel_max": 1e-6,
            "ridge_dgamma_bias_rel_max": 5e-4,
            # Stencil gates (refined)
            "stencil_rate_slope_min_pos": 1.8,     # expect ~ +2
            "stencil_gap_at_Lmax_max": 0.01,       # refined gap
            # ε² extrapolation quality & limit
            "delta_gamma_extrap_eps2_max": 0.03,
            "eps2_fit_R2_min": 0.98,
            # Conditioning (soft)
            "cond_p99_max": 1e10
        },
        "warnings": []
    }

    # Auto-warn with corrected gates
    if "ridge_energy_bias_rel" in rob_ridge and rob_ridge["ridge_energy_bias_rel"] > 1e-6:
        robustness["warnings"].append("ridge_energy_bias_rel above bound")
    if "ridge_dgamma_bias_rel" in rob_ridge and rob_ridge["ridge_dgamma_bias_rel"] > 5e-4:
        robustness["warnings"].append("ridge_dgamma_bias_rel above bound")
    if "delta_gamma_extrap_eps2" in rob_eps2 and rob_eps2["delta_gamma_extrap_eps2"] > 0.03:
        robustness["warnings"].append("delta_gamma_extrap_eps2 above bound")
    if min(rob_eps2.get("eps2_fit_R2_liminf",1.0), rob_eps2.get("eps2_fit_R2_limsup",1.0)) < 0.98:
        robustness["warnings"].append("eps2_fit_R2 below bound; add smaller ε")
    if cond_stats and cond_stats.get("p99", 0.0) > 1e10:
        robustness["warnings"].append("condition number p99 is very large")
    if "refinement_slope_loglog" in rob_stencil and rob_stencil["refinement_slope_loglog"] < 1.8:
        robustness["warnings"].append("stencil refinement slope too shallow (expect ~+2)")
    if "gap_rel_at_Lmax" in rob_stencil and rob_stencil["gap_rel_at_Lmax"] > 0.01:
        robustness["warnings"].append("stencil gap at largest L above bound")

    with open(os.path.join(outdir, "robustness.json"), "w", encoding="utf-8") as f:
        json.dump(robustness, f, indent=2)
    log(f"✅ wrote {os.path.join(outdir, 'robustness.json')}")

    # Add robustness passes to validation.json
    rob_pass = {
        "stencil_rate_slope_ok": (rob_stencil.get("refinement_slope_loglog", -999) >= 1.8),
        "stencil_gap_at_Lmax_ok": (rob_stencil.get("gap_rel_at_Lmax", 999) <= 0.01),
        "eps2_extrap_ok": (rob_eps2.get("delta_gamma_extrap_eps2", 1e9) <= 0.03 and
                           min(rob_eps2.get("eps2_fit_R2_liminf",0), rob_eps2.get("eps2_fit_R2_limsup",0)) >= 0.98),
        "ridge_bias_ok": (rob_ridge.get("ridge_energy_bias_rel", 1e9) <= 1e-6 and
                          rob_ridge.get("ridge_dgamma_bias_rel", 1e9) <= 5e-4),
    }
    validation["passes"].update(rob_pass)
    with open(os.path.join(outdir, "validation.json"), "w", encoding="utf-8") as f:
        json.dump(validation, f, indent=2)

    # -----------------------
    # Plots
    # -----------------------
    plots_dir = os.path.join(outdir, "plots"); os.makedirs(plots_dir, exist_ok=True)

    plt.figure(figsize=(7,4))
    order = ["main","ablation_gauge_off","ablation_wrong_order"]
    data_to_plot = [df[df["variant"]==v]["delta_gamma"].values for v in order]
    plt.boxplot(data_to_plot, labels=order, showmeans=True)
    plt.ylabel(r"$\Delta_\Gamma$")
    plt.title("Γ-gap by variant (lower is better)")
    savefig(os.path.join(plots_dir, "gamma_gap_by_variant"))

    plt.figure(figsize=(6,4))
    plt.hist(df[df["variant"]=="main"]["rho_boundary"].values, bins=12)
    plt.xlabel(r"Boundary concentration ratio $\rho_{\rm bdry}$ (exact flux)")
    plt.ylabel("Count")
    plt.title("Boundary divergence isolation (main)")
    savefig(os.path.join(plots_dir, "boundary_ratio_hist"))

    main_df = df[df["variant"]=="main"]
    if len(main_df):
        plt.figure(figsize=(5,5))
        plt.scatter(main_df["E_liminf"], main_df["E_limsup"], alpha=0.7)
        mn = float(min(main_df["E_liminf"].min(), main_df["E_limsup"].min()))
        mx = float(max(main_df["E_liminf"].max(), main_df["E_limsup"].max()))
        plt.plot([mn,mx],[mn,mx], linestyle="--")
        plt.xlabel(r"$E^{\liminf}$"); plt.ylabel(r"$E^{\limsup}$")
        plt.title("Γ-liminf vs Γ-limsup (main)")
        savefig(os.path.join(plots_dir, "liminf_vs_limsup_main"))

    if len(cross_df):
        plt.figure(figsize=(7,4))
        plt.boxplot([cross_df["diag_gap_EH"].values, cross_df["diag_gap_WO"].values],
                    labels=["diag_gap_EH","diag_gap_WO"], showmeans=True)
        plt.ylabel("Diagonal advantage (off - diag)")
        plt.title("Cross-evaluation diagonal advantages")
        savefig(os.path.join(plots_dir, "cross_eval_diag_gaps"))

        plt.figure(figsize=(6,4))
        plt.hist(cross_df["resp_dist"].values, bins=12)
        plt.xlabel("Response-shape L2 distance (normed h00)")
        plt.ylabel("Count")
        plt.title("EH vs WO response-shape distance")
        savefig(os.path.join(plots_dir, "resp_shape_dist_hist"))

    if len(evo_df):
        eh = evo_df[evo_df["family"]=="EH"]
        plt.figure(figsize=(7,4))
        grp = eh.groupby(["L","lambda_g","eps"])["rec_gap"].mean().reset_index()
        for (Lx,lg), sub in grp.groupby(["L","lambda_g"]):
            sub = sub.sort_values("eps")
            plt.plot(sub["eps"], sub["rec_gap"], marker="o", label=f"L={Lx},λg={lg}")
        plt.xlabel("ε"); plt.ylabel(r"$F_\varepsilon(h_\varepsilon) - F_0(h_0)$")
        plt.title("Recovery-sequence gap vs ε (EH)")
        plt.legend()
        savefig(os.path.join(plots_dir, "energy_vs_eps_EH"))

        wo = evo_df[evo_df["family"]=="WO"]
        plt.figure(figsize=(7,4))
        grp = wo.groupby(["L","lambda_g","eps"])["rec_gap"].mean().reset_index()
        for (Lx,lg), sub in grp.groupby(["L","lambda_g"]):
            sub = sub.sort_values("eps")
            plt.plot(sub["eps"], sub["rec_gap"], marker="o", label=f"L={Lx},λg={lg}")
        plt.xlabel("ε"); plt.ylabel(r"$F_\varepsilon^{WO}(h_\varepsilon^{WO}) - F_0^{WO}(h_0^{WO})$")
        plt.title("Recovery-sequence gap vs ε (WO)")
        plt.legend()
        savefig(os.path.join(plots_dir, "energy_vs_eps_WO"))

    if len(micro_df):
        L0 = int(micro_df.iloc[0]["L"]); lg0 = float(micro_df.iloc[0]["lambda_g"])
        _, rr, prof = microcausality_decay_slope(L0, lg0, ridge_scale=ridge_scale, cond_sample_rate=0.0)
        plt.figure(figsize=(6,4))
        plt.semilogy(rr, np.maximum(prof, 1e-16))
        plt.xlabel("radius r (lattice units)")
        plt.ylabel("mean |h00|(r) (log scale)")
        plt.title(f"Microcausality radial decay (L={L0}, λg={lg0})")
        savefig(os.path.join(plots_dir, "microcausality_radial_decay"))

    # Methods.md
    config_json = json.dumps(config, indent=2)
    parts = [
        r"# Sim 6 — Γ-convergence ⇒ Einstein–Hilbert (reviewer-grade)",
        r"",
        r"**Goal.** Empirically demonstrate Γ-convergence of a first-order representative of the Einstein–Hilbert (EH) functional in a weak-field toy,",
        r"with: (i) equi-coercivity via an $\varepsilon^2$ biharmonic stabilizer, (ii) de Donder gauge penalty, (iii) divergence isolation to the boundary,",
        r"(iv) commuting-limits panels, (v) cross-evaluation vs an explicit wrong-order surrogate (WO), (vi) microcausality, and (vii) robustness panels.",
        r"",
        r"**Field & domain.** 2D lattice with symmetric metric perturbation $h$ encoded as components $[h_{00},h_{11},h_{01}]$ on an $L\times L$ grid.",
        r"Periodic BCs for minimization; fixed BCs only in the boundary-flux unit test.",
        r"",
        r"**EH functional (family).** For $\varepsilon\ge 0$:",
        r"```",
        r"\mathcal F_\varepsilon(h) = \sum_x \big( \|\nabla h(x)\|^2 + \lambda_g \,\|G(h)(x)\|^2 \big) \; +\; \varepsilon^2 \sum_x \|\Delta h(x)\|^2,",
        r"```",
        r"where the discrete de Donder residual is $G_0=\partial_0(\tfrac12 h_{00}-\tfrac12 h_{11})+\partial_1 h_{01}$,",
        r"$G_1=\partial_0 h_{01}+\partial_1(\tfrac12 h_{11}-\tfrac12 h_{00})$.",
        r"",
        r"**Wrong-order surrogate (WO).** Replace the gradient term by $m^2\|h\|^2$ while retaining the same gauge and stabilizer terms.",
        r"In Fourier space, the normal equations are $((m^2+\varepsilon^2\lambda^2)I_3+\lambda_g B_k^{\!*}B_k)\hat h=\hat S$.",
        r"",
        r"**Γ-liminf/limsup estimates.** With $h_\varepsilon$ the minimizer of $\mathcal F_\varepsilon$ and $h_0$ that of $\mathcal F_0$, we estimate:",
        r"$E^{\liminf}\approx \mathcal F_0(h_{\varepsilon_{\min}})$ and $E^{\limsup}\approx \mathcal F_{\varepsilon_{\min}}(h_0)$.",
        r"The Γ-gap is $\Delta_\Gamma=(E^{\limsup}-E^{\liminf})/\max(1,|\mathcal F_0(h_0)|)$.",
        r"",
        r"**Cross-evaluation (EH vs WO).** Compute $F_0^{EH}(h_0^{EH}), F_0^{EH}(h_0^{WO}), F_0^{WO}(h_0^{WO}), F_0^{WO}(h_0^{EH})$.",
        r"Report diagonal advantages: $\Delta^{EH}=F_0^{EH}(h_0^{WO})-F_0^{EH}(h_0^{EH})$ and $\Delta^{WO}=F_0^{WO}(h_0^{EH})-F_0^{WO}(h_0^{WO})$.",
        r"",
        r"**Response-shape distance.** L2 distance between normalized $h_{00}$ fields.",
        r"",
        r"**Boundary divergence test (exact).** For scalar proxy $u=h_{00}$ under fixed BCs:",
        r"$\sum\|\nabla u\|^2 = -\sum u\,\Delta u + \sum_{\partial\Omega} u\,\partial_n u$ (exact discrete flux on the rim).",
        r"",
        r"**Microcausality check.** Single-cell $S_{00}$ poke; radial profile of $|h_{00}|$; slope of log-amplitude vs radius.",
        r"",
        r"**Commuting-limits panels.** For both EH and WO, plot $F_\varepsilon(h_\varepsilon)-F_0(h_0)$ vs $\varepsilon$.",
        r"",
        r"**Robustness panels.** Conditioning statistics; ridge-sweep + ridge→0 extrap; ε-sensitivity and ε² extrapolation; stencil re-solve + refinement; source families.",
        r"",
        r"**Pass/Fail (pre-registered).**",
        r"- Primary: Γ-gap (main) $\Delta_\Gamma \le 0.03$ (95% CI upper bound).",
        r"- EH-specific: Diagonal advantage $\Delta^{EH}>0$ (95% CI lower bound strictly positive).",
        r"- Boundary: mean ρ$_\text{bdry}$ ≥ 0.95 (exact flux).",
        r"- Micro/Locality: radial-decay slopes $<0$ for all tested (L, $\lambda_g$).",
        r"",
        r"**Parameters.**",
        r"```json",
        # (config_json inserted below)
        r"```",
        r"",
        r"**Outputs.**",
        r"- `results.csv`, `cross_eval.csv`, `energy_vs_eps.csv`, `microcausality.csv`, `summary.csv`, `validation.json`, `robustness.json`.",
        r"- `plots/`: Γ-gap, liminf/limsup, cross-eval, response distance, commuting-limits, microcausality.",
    ]
    methods = "\n".join(parts).replace("```json\n```", "```json\n" + config_json + "\n```")
    methods_path = os.path.join(outdir, "Methods.md")
    with open(methods_path, "w", encoding="utf-8") as f:
        f.write(methods)
    log(f"✅ wrote {methods_path}")

    dt = time.time() - t0
    log(f"🏁 done in {dt:.2f}s")
    log(f"PASS SUMMARY: {validation['passes']}")

# -----------------------
# CLI
# -----------------------
def parse_args():
    p = argparse.ArgumentParser(description="Sim 6 — Γ-convergence ⇒ EH (reviewer-grade + robustness v5)")
    p.add_argument("--outdir", type=str, default="./sims/sim06_gamma_eh", help="Output directory")
    p.add_argument("--grid", type=int, nargs="+", default=[24], help="Grid sizes L")
    p.add_argument("--eps", type=float, nargs="+", default=[0.5,0.25,0.125,0.0625], help="Epsilon grid")
    p.add_argument("--lamg", type=float, nargs="+", default=[0.5], help="Gauge penalty values")
    p.add_argument("--lamg_ablate", type=float, nargs="+", default=[0.0], help="Gauge-off ablation values")
    p.add_argument("--m2", type=float, default=0.2, help="Wrong-order mass^2 (ablation & WO family)")
    p.add_argument("--seeds", type=int, default=12, help="Number of seeds")
    p.add_argument("--sigma", type=float, default=2.0, help="Gaussian source sigma (in pixels at smallest L)")
    p.add_argument("--amp", type=float, default=1.0, help="Gaussian source amplitude")
    p.add_argument("--boots", type=int, default=2000, help="Bootstrap resamples")
    p.add_argument("--verbose", action="store_true", help="Print per-seed progress")
    # Robustness
    p.add_argument("--ridge", type=float, default=1e-8, help="Ridge scale for per-mode solver")
    p.add_argument("--ridge_sweep", type=float, nargs="*", default=[], help="Optional ridge values for stability panel")
    p.add_argument("--cond_sample", type=float, default=0.02, help="Probability to sample a mode's condition number")
    p.add_argument("--stencil_check", action="store_true", help="Re-solve central vs forward and compare minimized energies + refinement panel")
    p.add_argument("--stencil_trials", type=int, default=5, help="Averaging trials per L for stencil refinement (σ scaled ∝ L)")
    p.add_argument("--sources", type=str, nargs="+", default=["gaussian"], help="Source families: gaussian|dipole|ring|white")
    return p.parse_args()

if __name__ == "__main__":
    args = parse_args()
    try:
        run(outdir=args.outdir,
            grid_sizes=args.grid,
            eps_grid=args.eps,
            lambda_g_values=args.lamg,
            lambda_g_ablation=args.lamg_ablate,
            wrong_order_mass=args.m2,
            num_seeds=args.seeds,
            source_sigma=args.sigma,
            source_amplitude=args.amp,
            bootstrap_resamples=args.boots,
            verbose=args.verbose,
            ridge_scale=args.ridge,
            ridge_sweep=args.ridge_sweep,
            cond_sample_rate=args.cond_sample,
            stencil_check=args.stencil_check,
            source_families=args.sources,
            stencil_trials=args.stencil_trials)
    except Exception as e:
        log(f"❌ ERROR: {type(e).__name__}: {e}")
        raise
